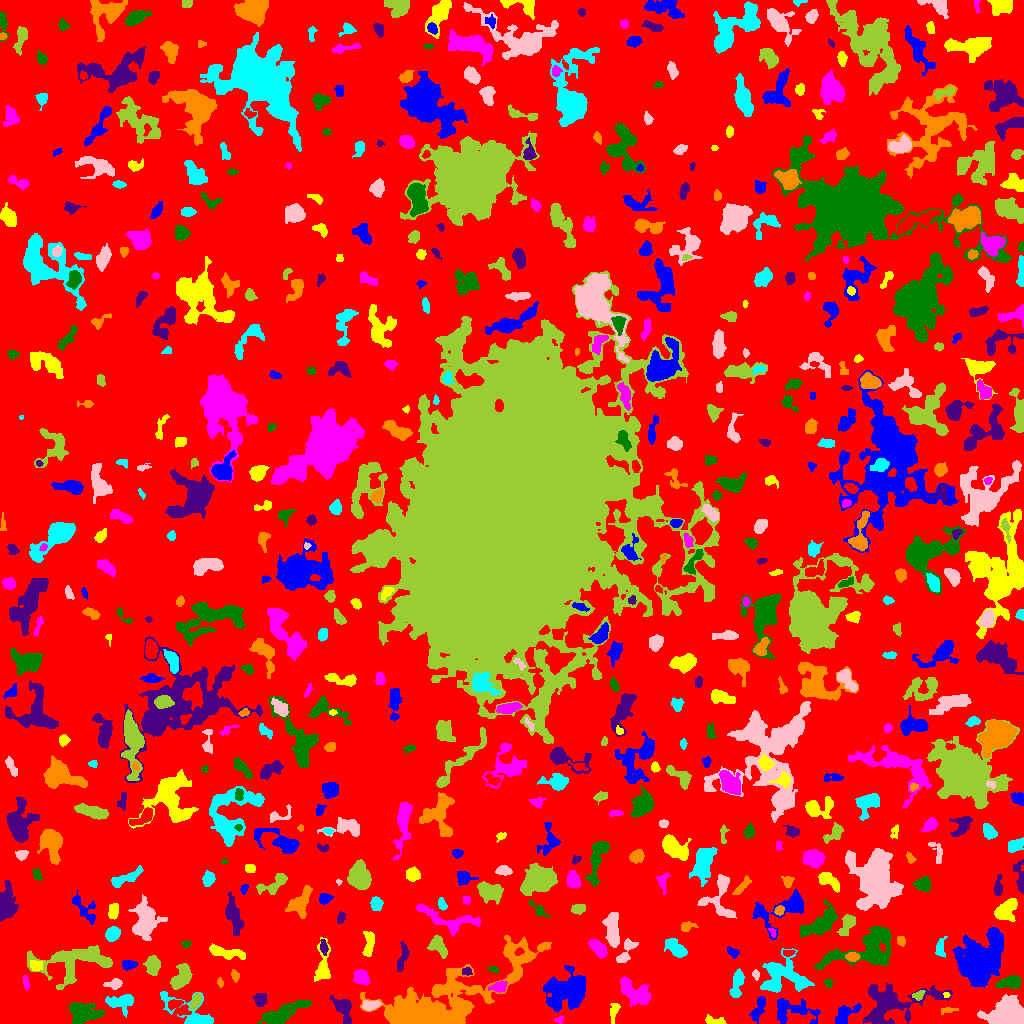

Values plotted in this chart, from the file beside it:
ID, X, Y, A, B, theta, total_flux, mu_max, mu_median, mu_mean, R_fwhm, R_e, R10, R90, x_start, x_end, y_start, y_end, area, greylevel
0, 516.4, 503.5, 305.3, 300.2, 1.456, 1012117, 10.0, 1.0, 1.351, 58.88, 218.5, 83.34, 363.6, 0, 1023, 0, 1023, 749073, 1.351
1, 757.9, 13.56, 6.879, 2.633, 1.165, 676.0, 6.0, 3.0, 2.965, 6.408, 5.046, 1.871, 7.797, 749, 765, 0, 27, 228, 4.965
2, 713.2, 2.826, 5.561, 1.9, -0.1526, 264.0, 5.0, 2.0, 2.0, 3.241, 3.478, 1.262, 5.585, 705, 726, 0, 9, 132, 6.0
3, 559.6, 4.176, 2.308, 1.598, 0.5039, 74.0, 3.0, 1.0, 1.276, 2.585, 2.185, 0.7979, 3.568, 554, 564, 0, 8, 58, 5.276
4, 281.5, 9.496, 13.18, 3.588, 0.396, 1569, 8.0, 2.0, 2.641, 7.092, 7.225, 2.706, 11.66, 257, 311, 0, 23, 594, 5.641
5, 343.3, 15.2, 6.959, 3.912, -1.069, 770.0, 6.0, 2.0, 2.377, 6.358, 5.441, 2.034, 8.63, 329, 351, 0, 28, 324, 7.377
6, 947.9, 13.27, 4.301, 1.47, 0.132, 128.0, 3.0, 1.0, 1.455, 3.241, 2.932, 1.128, 4.853, 941, 958, 9, 16, 88, 5.455
7, 121.4, 21.41, 6.837, 4.05, 0.08981, 895.0, 7.0, 2.0, 2.617, 5.412, 5.614, 2.185, 8.938, 105, 133, 6, 29, 342, 5.617
8, 1008, 8.452, 8.575, 6.201, 0.1971, 9191, 25.0, 9.0, 10.41, 10.59, 8.463, 3.478, 13.35, 977, 1023, 0, 29, 883, 13.41
9, 195.5, 22.28, 4.523, 2.166, 1.123, 510.0, 6.0, 4.0, 3.469, 5.781, 3.989, 1.596, 5.997, 189, 202, 14, 30, 147, 7.469
10, 729.8, 17.59, 1.999, 1.467, 0.2222, 134.0, 6.0, 3.0, 2.978, 2.985, 2.111, 0.7979, 3.29, 726, 734, 15, 21, 45, 6.978
11, 845, 9.417, 6.52, 3.715, 0.6977, 722.0, 6.0, 2.0, 2.481, 6.383, 5.352, 2.034, 8.292, 835, 861, 0, 20, 291, 5.481
12, 613.7, 12.36, 5.26, 2.061, 1.374, 191.0, 3.0, 1.0, 1.364, 4.146, 3.785, 1.493, 5.997, 610, 620, 0, 20, 140, 5.364
13, 633.7, 32.01, 9.368, 4.681, -0.5863, 1264, 6.0, 2.0, 2.345, 8.368, 7.047, 2.706, 11.33, 620, 650, 17, 47, 539, 5.345
14, 82.58, 10.39, 8.29, 4.977, -0.1272, 1594, 8.0, 3.0, 2.936, 8.098, 7.203, 2.706, 11.23, 69, 104, 0, 21, 543, 5.936
15, 260.1, 24.19, 3.186, 3.095, -1.12, 360.0, 4.0, 2.0, 2.264, 6.024, 4.029, 1.596, 6.18, 253, 267, 17, 30, 159, 5.264
16, 440.7, 14.72, 33.8, 11.59, 0.4846, 36568, 88.0, 4.0, 8.915, 7.399, 11.49, 3.909, 28.4, 360, 551, 0, 88, 4102, 10.91
17, 195, 7.255, 14.19, 5.399, -0.5214, 1545, 10.0, 2.0, 2.932, 6.333, 5.642, 2.185, 10.42, 160, 213, 0, 32, 527, 5.932
18, 371, 18.42, 4.543, 2.021, 0.1187, 352.0, 5.0, 2.0, 2.228, 4.72, 3.827, 1.493, 5.754, 362, 381, 13, 23, 158, 7.228
19, 918.3, 28.24, 2.846, 1.941, 0.4824, 173.0, 5.0, 1.0, 1.784, 2.764, 2.764, 0.9772, 4.754, 912, 925, 23, 33, 97, 6.784
20, 174.5, 19.36, 3.538, 2.115, 0.2401, 457.0, 7.0, 4.0, 3.777, 4.72, 3.568, 1.382, 5.382, 168, 183, 13, 24, 121, 7.777
21, 791.3, 13.34, 13.01, 6.136, -0.1065, 1013, 5.0, 1.0, 1.893, 6.699, 6.652, 2.523, 11.59, 777, 820, 0, 25, 535, 4.893
22, 946.3, 28.66, 1.662, 1.458, -0.4949, 86.0, 4.0, 3.0, 2.324, 3.09, 2.034, 0.7979, 2.985, 943, 950, 26, 31, 37, 7.324
23, 498.9, 36.52, 3.932, 2.409, 0.1941, 615.0, 8.0, 4.0, 3.892, 5.109, 3.785, 1.493, 5.971, 488, 507, 31, 42, 158, 8.892
24, 828.3, 40.6, 2.172, 2.077, -1.392, 159.0, 4.0, 2.0, 2.271, 4.029, 2.646, 0.9772, 4.068, 824, 832, 35, 45, 70, 5.271
25, 890.9, 20.71, 19.81, 9.366, 0.1959, 3449, 8.0, 2.0, 2.629, 10.37, 10.48, 4.068, 17.34, 863, 952, 0, 40, 1312, 5.629
26, 219.8, 40.16, 1.909, 1.197, -1.298, 43.0, 3.0, 1.0, 0.7963, 1.693, 1.871, 0.5642, 2.985, 217, 223, 36, 46, 54, 4.796
27, 782.3, 47.42, 12.25, 9.334, -0.07766, 3619, 9.0, 3.0, 3.822, 9.373, 9.805, 3.7, 15.48, 760, 814, 31, 75, 947, 5.822
28, 114.7, 39.47, 3.7, 2.284, 0.1688, 353.0, 6.0, 2.0, 2.451, 4.297, 3.338, 1.262, 5.809, 103, 122, 34, 45, 144, 5.451
29, 181.7, 46.64, 6.785, 3.786, 1.063, 1645, 8.0, 5.0, 4.47, 8.74, 6.333, 2.585, 9.525, 170, 192, 34, 60, 368, 7.47
30, 533.2, 41.94, 3.772, 1.454, -1.512, 62.0, 2.0, 0.0, 0.5082, 4.222, 2.764, 0.9772, 3.949, 529, 537, 33, 52, 122, 5.508
31, 567.2, 31.64, 11.22, 7.547, 0.5389, 3889, 9.0, 3.0, 3.313, 11.03, 10.2, 3.989, 16.22, 543, 585, 11, 58, 1174, 6.313
32, 322.5, 57.23, 10.91, 3.621, 1.488, 1226, 8.0, 3.0, 3.543, 6.58, 5.89, 2.185, 9.458, 314, 330, 42, 86, 346, 6.543
33, 26.15, 40.6, 3.458, 1.277, -1.398, 260.0, 8.0, 3.0, 3.171, 3.385, 2.646, 0.9772, 4.184, 23, 29, 33, 48, 82, 7.171
34, 1010, 41.03, 6.687, 2.975, 0.1607, 1071, 7.0, 4.0, 3.967, 7.092, 5.499, 2.257, 8.253, 995, 1021, 35, 48, 270, 6.967
35, 466.9, 51.83, 2.515, 1.954, -0.08333, 155.0, 4.0, 2.0, 2.039, 4.184, 2.821, 0.9772, 4.297, 462, 472, 48, 56, 76, 7.039
36, 234.8, 47.58, 3.081, 1.787, -1.261, 132.0, 3.0, 1.0, 1.553, 3.613, 2.932, 1.128, 4.618, 231, 239, 41, 54, 85, 4.553
37, 737, 39.23, 7.582, 2.396, 1.394, 950.0, 10.0, 3.0, 3.493, 5.293, 4.918, 1.871, 7.736, 729, 744, 26, 55, 272, 7.493
38, 755.8, 48.72, 2.506, 1.61, -1.33, 92.0, 3.0, 1.0, 1.394, 2.985, 2.523, 0.9772, 3.989, 752, 759, 43, 54, 66, 5.394
39, 152.6, 57.98, 4.205, 3.139, -1.542, 1128, 11.0, 4.0, 4.494, 5.323, 4.583, 1.871, 7.378, 143, 160, 48, 68, 251, 7.494
40, 907.8, 51.24, 3.884, 2.708, 1.419, 432.0, 5.0, 3.0, 2.979, 5.499, 4.107, 1.596, 6.129, 903, 915, 43, 60, 145, 5.979
41, 128.4, 58.77, 3.614, 2.203, 0.003512, 384.0, 6.0, 3.0, 2.931, 5.015, 3.613, 1.493, 5.528, 122, 137, 53, 63, 131, 6.931
42, 35.5, 57.0, 2.291, 1.732, 0.0, 80.0, 2.0, 0.0, 0.64, 4.222, 2.459, 0.9772, 3.868, 30, 42, 53, 63, 125, 6.64
43, 360.9, 46.47, 3.626, 3.266, -0.7719, 955.0, 11.0, 4.0, 4.442, 4.853, 4.334, 1.693, 6.956, 353, 370, 38, 54, 215, 8.442
44, 493.8, 53.81, 2.558, 1.104, -0.1295, 64.0, 3.0, 1.0, 1.0, 2.459, 2.034, 0.7979, 3.241, 487, 499, 50, 57, 64, 5.0
45, 402.3, 65.7, 8.312, 2.203, 1.311, 257.0, 4.0, 1.0, 1.242, 4.886, 4.222, 1.596, 6.699, 397, 409, 52, 82, 207, 6.242
46, 852.4, 66.74, 2.831, 1.962, -0.004233, 494.0, 11.0, 4.0, 4.186, 3.656, 3.038, 1.128, 4.787, 845, 860, 62, 71, 118, 11.19
47, 940.1, 74.78, 4.477, 2.194, 1.523, 238.0, 4.0, 2.0, 1.566, 5.015, 3.656, 1.382, 5.698, 935, 947, 66, 87, 152, 5.566
48, 625.7, 71.55, 7.265, 2.705, 1.126, 291.0, 4.0, 1.0, 1.218, 5.171, 4.029, 1.493, 6.531, 616, 638, 61, 85, 239, 5.218
49, 76.62, 62.06, 21.54, 8.671, 0.1035, 2965, 8.0, 2.0, 2.411, 8.215, 10.46, 3.7, 16.89, 27, 112, 34, 78, 1230, 5.411
50, 788.3, 70.86, 2.855, 1.28, 0.1379, 105.0, 4.0, 1.0, 1.458, 3.241, 2.394, 0.7979, 3.827, 783, 795, 67, 73, 72, 7.458
51, 732.4, 71.06, 3.378, 2.064, -0.629, 211.0, 4.0, 2.0, 2.069, 4.549, 3.192, 1.262, 5.015, 727, 739, 65, 77, 102, 9.069
52, 224.4, 71.21, 10.02, 2.406, -0.1876, 774.0, 6.0, 2.0, 2.367, 6.257, 5.499, 2.111, 8.813, 209, 245, 64, 80, 327, 5.367
53, 597.7, 75.36, 5.554, 2.658, -0.7969, 696.0, 7.0, 3.0, 2.876, 5.046, 4.754, 1.784, 7.421, 588, 607, 65, 84, 242, 6.876
54, 186.2, 79.4, 2.545, 1.599, 0.09803, 96.0, 3.0, 2.0, 1.574, 3.141, 2.585, 0.9772, 3.989, 181, 191, 76, 82, 61, 4.574
55, 323.4, 76.97, 4.056, 1.765, -1.423, 271.0, 5.0, 2.0, 2.581, 3.949, 3.432, 1.382, 5.202, 320, 328, 68, 84, 105, 8.581
56, 901, 83.02, 2.544, 1.736, -1.24, 95.0, 2.0, 1.0, 1.173, 4.406, 2.706, 1.128, 4.029, 897, 905, 77, 87, 81, 6.173
57, 674.1, 76.44, 6.324, 2.962, -0.6908, 885.0, 8.0, 3.0, 3.01, 5.863, 5.232, 1.954, 8.195, 664, 687, 66, 85, 294, 6.01
58, 612.1, 95.12, 9.293, 3.086, -1.481, 1459, 8.0, 3.0, 3.449, 8.117, 6.333, 2.459, 9.869, 602, 619, 76, 111, 423, 6.449
59, 437.5, 77.47, 5.284, 3.478, -0.9017, 669.0, 6.0, 2.0, 2.525, 6.103, 4.918, 1.954, 7.777, 427, 447, 65, 88, 265, 6.525
... 583 more rows
